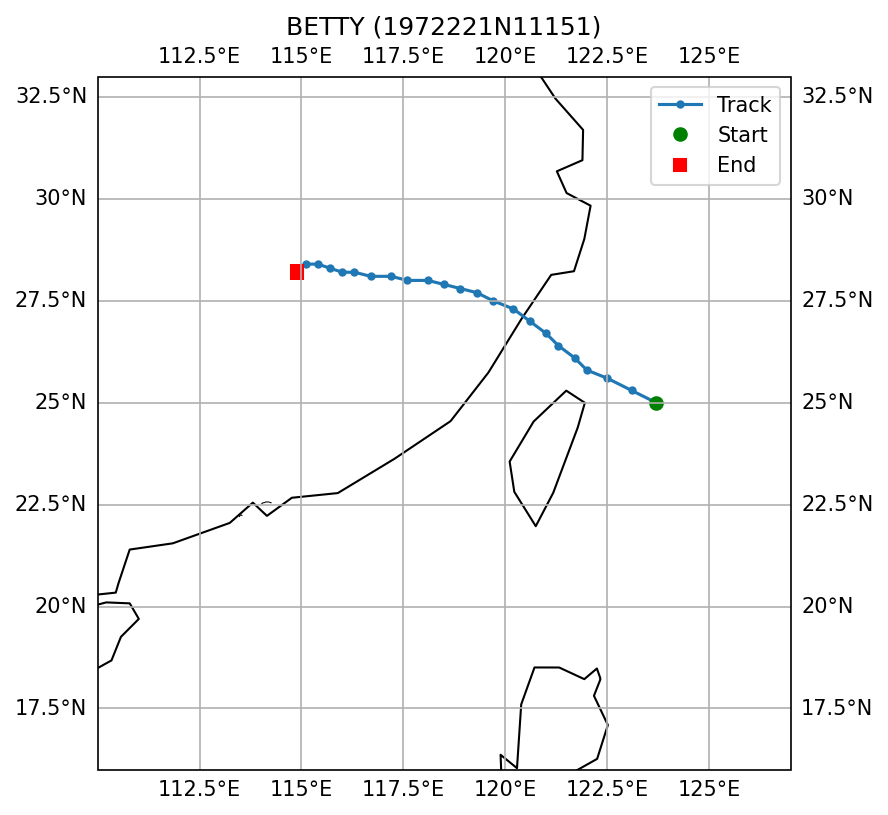

The data file committed next to this chart (first rows):
SID, NAME, ISO_TIME, LAT, LON, DIST2LAND, USA_WIND, USA_PRES, USA_R34_NE, USA_R34_SE, USA_R34_SW, USA_R34_NW, USA_RMW, CMA_CAT
1972221N11151, BETTY, 1972-08-16 09:00:00, 25.0, 123.7, 171, 103.0, , , , , , , 6
1972221N11151, BETTY, 1972-08-16 12:00:00, 25.3, 123.1, 115, 100.0, , , , , , , 5
1972221N11151, BETTY, 1972-08-16 15:00:00, 25.6, 122.5, 83, 100.0, , , , , , , 5
1972221N11151, BETTY, 1972-08-16 18:00:00, 25.8, 122.0, 78, 100.0, , , , , , , 5
1972221N11151, BETTY, 1972-08-16 21:00:00, 26.1, 121.7, 101, 90.0, , , , , , , 5
1972221N11151, BETTY, 1972-08-17 00:00:00, 26.4, 121.3, 118, 80.0, , , , , , , 5
1972221N11151, BETTY, 1972-08-17 03:00:00, 26.7, 121.0, 74, 78.0, , , , , , , 5
1972221N11151, BETTY, 1972-08-17 06:00:00, 27.0, 120.6, 22, 75.0, , , , , , , 5
1972221N11151, BETTY, 1972-08-17 09:00:00, 27.3, 120.2, 0, 68.0, , , , , , , 5
1972221N11151, BETTY, 1972-08-17 12:00:00, 27.5, 119.7, 0, 60.0, , , , , , , 4
1972221N11151, BETTY, 1972-08-17 15:00:00, 27.7, 119.3, 0, 50.0, , , , , , , 4
1972221N11151, BETTY, 1972-08-17 18:00:00, 27.8, 118.9, 0, 40.0, , , , , , , 1
1972221N11151, BETTY, 1972-08-17 21:00:00, 27.9, 118.5, 0, 35.0, , , , , , , 1
1972221N11151, BETTY, 1972-08-18 00:00:00, 28.0, 118.1, 0, 30.0, , , , , , , 0
1972221N11151, BETTY, 1972-08-18 03:00:00, 28.0, 117.6, 0, 30.0, , , , , , , 0
1972221N11151, BETTY, 1972-08-18 06:00:00, 28.1, 117.2, 0, 30.0, , , , , , , 0
1972221N11151, BETTY, 1972-08-18 09:00:00, 28.1, 116.7, 0, 28.0, , , , , , , 0
1972221N11151, BETTY, 1972-08-18 12:00:00, 28.2, 116.3, 0, 25.0, , , , , , , 0
1972221N11151, BETTY, 1972-08-18 15:00:00, 28.2, 116.0, 0, 23.0, , , , , , , 0
1972221N11151, BETTY, 1972-08-18 18:00:00, 28.3, 115.7, 0, 20.0, , , , , , , 0
1972221N11151, BETTY, 1972-08-18 21:00:00, 28.4, 115.4, 0, 18.0, , , , , , , 0
1972221N11151, BETTY, 1972-08-19 00:00:00, 28.4, 115.1, 0, 15.0, , , , , , , 0
1972221N11151, BETTY, 1972-08-19 03:00:00, 28.3, 114.9, 0, 13.0, , , , , , , 0
1972221N11151, BETTY, 1972-08-19 06:00:00, 28.2, 114.9, 0, 10.0, , , , , , , 0
